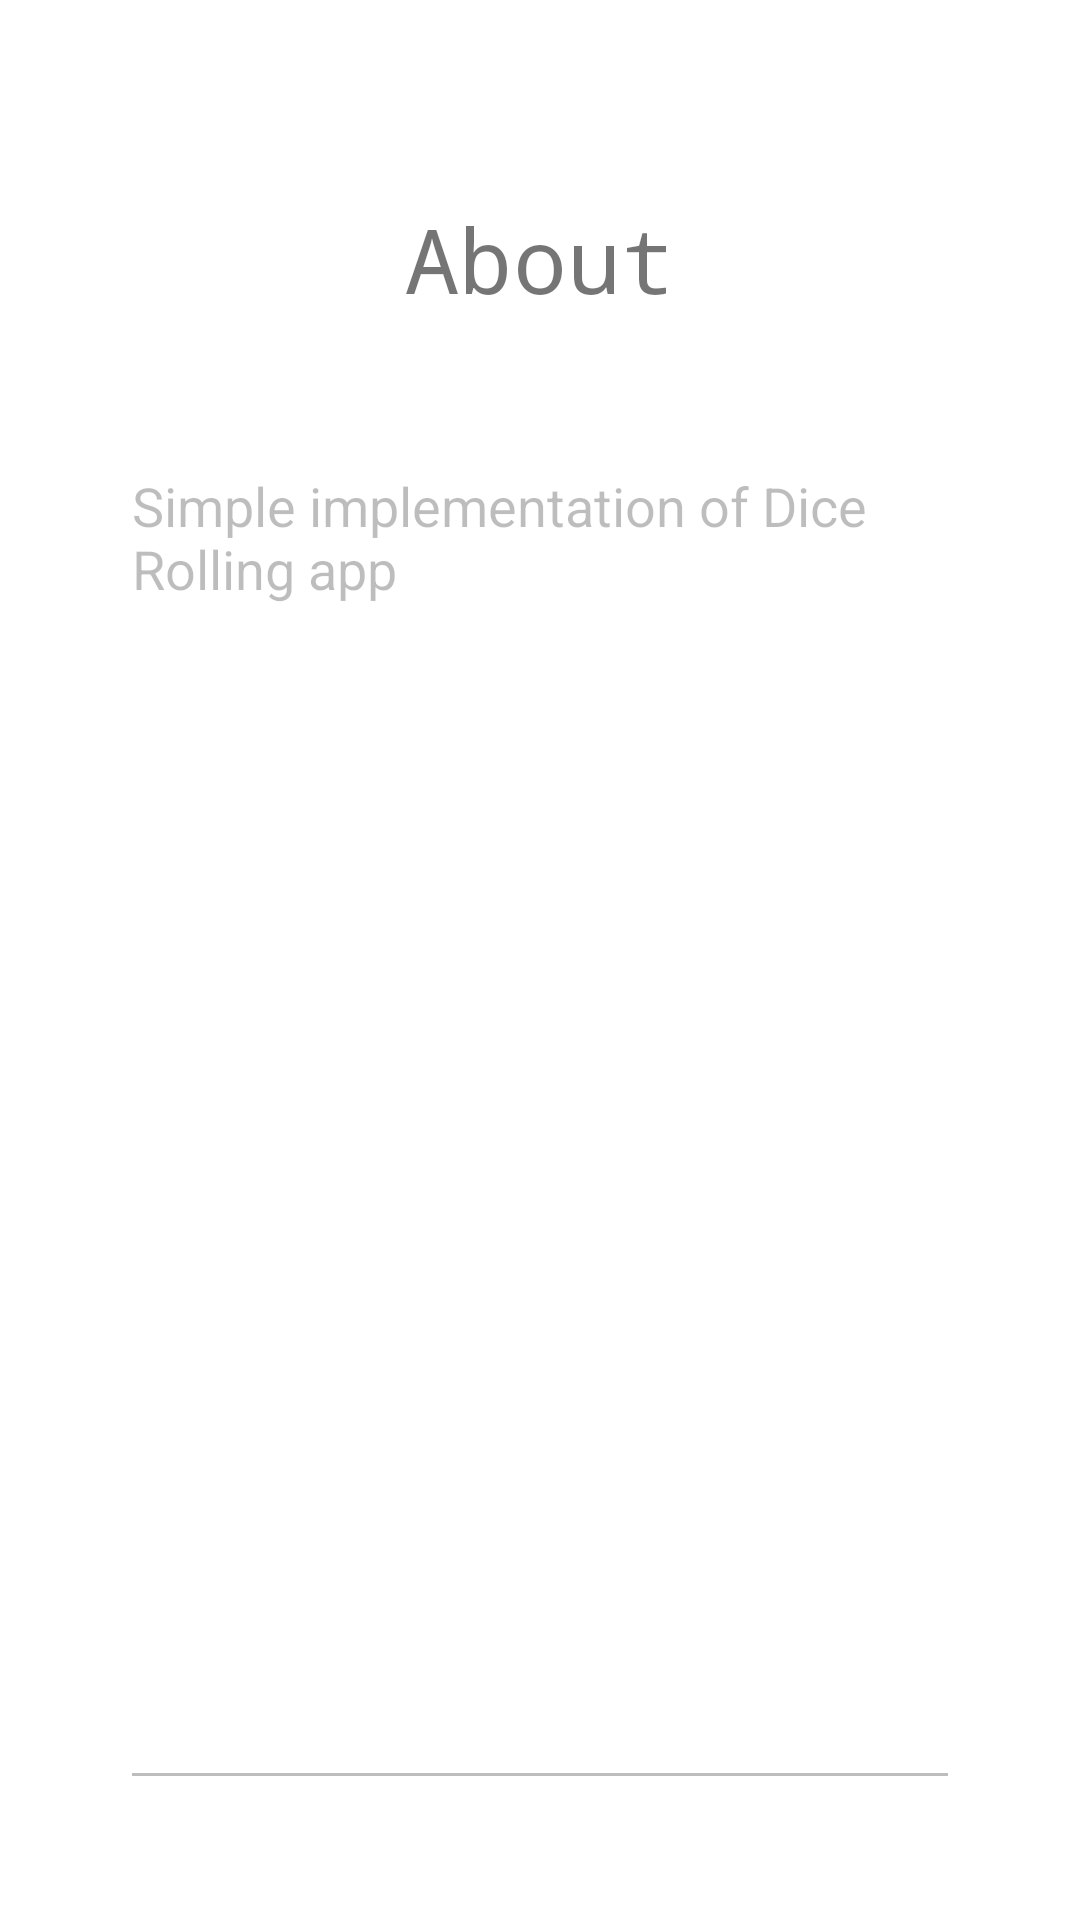

Layout XML and referenced resources for this Android screen:
<!-- AndroidManifest.xml: application theme Theme.Rolley -->
<!-- res/layout/activity_about.xml -->
<?xml version="1.0" encoding="utf-8"?>
<androidx.constraintlayout.widget.ConstraintLayout xmlns:android="http://schemas.android.com/apk/res/android"
    xmlns:app="http://schemas.android.com/apk/res-auto"
    xmlns:tools="http://schemas.android.com/tools"
    android:layout_width="match_parent"
    android:layout_height="match_parent"
    tools:context=".About">

    <TextView
        android:id="@+id/textView2"
        android:layout_width="wrap_content"
        android:layout_height="wrap_content"
        android:fontFamily="monospace"
        android:text="About"
        android:textSize="30sp"
        app:layout_constraintBottom_toBottomOf="parent"
        app:layout_constraintEnd_toEndOf="parent"
        app:layout_constraintStart_toStartOf="parent"
        app:layout_constraintTop_toTopOf="parent"
        app:layout_constraintVertical_bias="0.110000014" />

    <EditText
        android:id="@+id/aboutTxt"
        android:layout_width="0dp"
        android:layout_height="0dp"
        android:layout_marginLeft="40dp"
        android:layout_marginTop="40dp"
        android:layout_marginRight="40dp"
        android:layout_marginBottom="40dp"
        android:ems="10"
        android:enabled="false"
        android:gravity="start|top"
        android:inputType="textMultiLine"
        android:text="@string/about"
        android:textStyle="normal"
        app:layout_constraintBottom_toBottomOf="parent"
        app:layout_constraintEnd_toEndOf="parent"
        app:layout_constraintStart_toStartOf="parent"
        app:layout_constraintTop_toBottomOf="@+id/textView2" />

</androidx.constraintlayout.widget.ConstraintLayout>
<!-- resources referenced by this layout -->
<resources>
  <string name="about">Simple implementation of Dice Rolling app</string>
  <style name="Theme.Rolley" parent="Theme.MaterialComponents.DayNight.DarkActionBar">
          
          <item name="colorPrimary">@color/purple_500</item>
          <item name="colorPrimaryVariant">@color/purple_700</item>
          <item name="colorOnPrimary">@color/white</item>
          
          <item name="colorSecondary">@color/teal_200</item>
          <item name="colorSecondaryVariant">@color/teal_700</item>
          <item name="colorOnSecondary">@color/black</item>
          
          <item name="android:statusBarColor" tools:targetApi="l">?attr/colorPrimaryVariant</item>
          
      </style>
  <color name="purple_500">#FF6200EE</color>
  <color name="purple_700">#FF3700B3</color>
  <color name="white">#FFFFFFFF</color>
  <color name="teal_200">#FF03DAC5</color>
  <color name="teal_700">#FF018786</color>
  <color name="black">#FF000000</color>
</resources>
